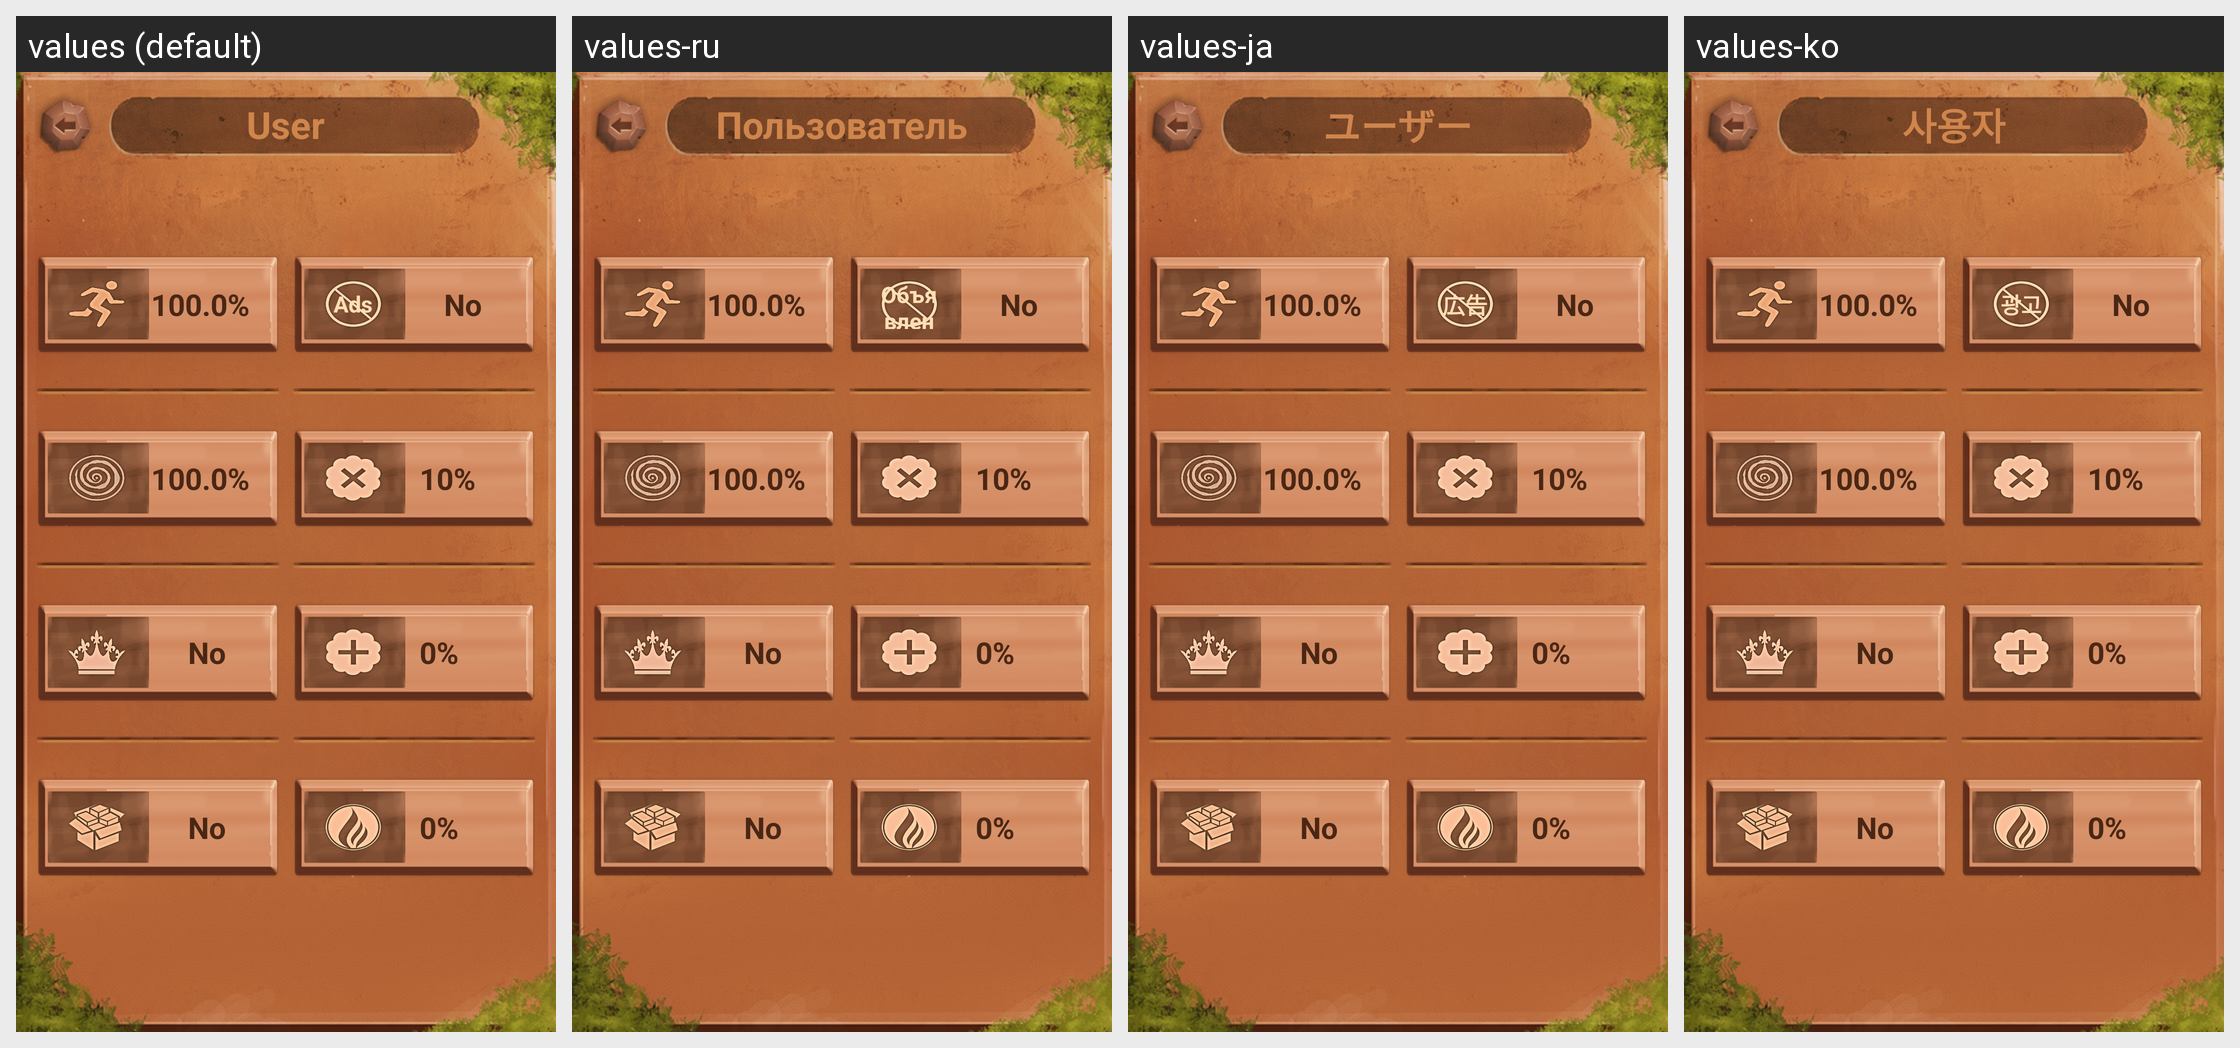

The same Android screen rendered under several of its app's locales, left to right. List the strings drawn on it with the default value and each locale's translation.
Android screen res/layout/profile.xml rendered under 4 locales, left to right: values (default), values-ru, values-ja, values-ko. Device: Nexus 5 (rendered at 1080×1920; each locale shown at half size, 540×960, under a caption strip naming it); theme NoActionBar.
Other locales in the repository, not shown: values-es, values-fr, values-pt, values-zh.
Strings drawn on this screen, with the default value and each locale's value (text and hints the layout hard-codes, and strings that could not be matched under every locale, appear in the picture but are not listed):

user
  values: User
  values-ru: Пользователь
  values-ja: ユーザー
  values-ko: 사용자

ads
  values: Ads
  values-ru: Объявления
  values-ja: 広告
  values-ko: 광고
